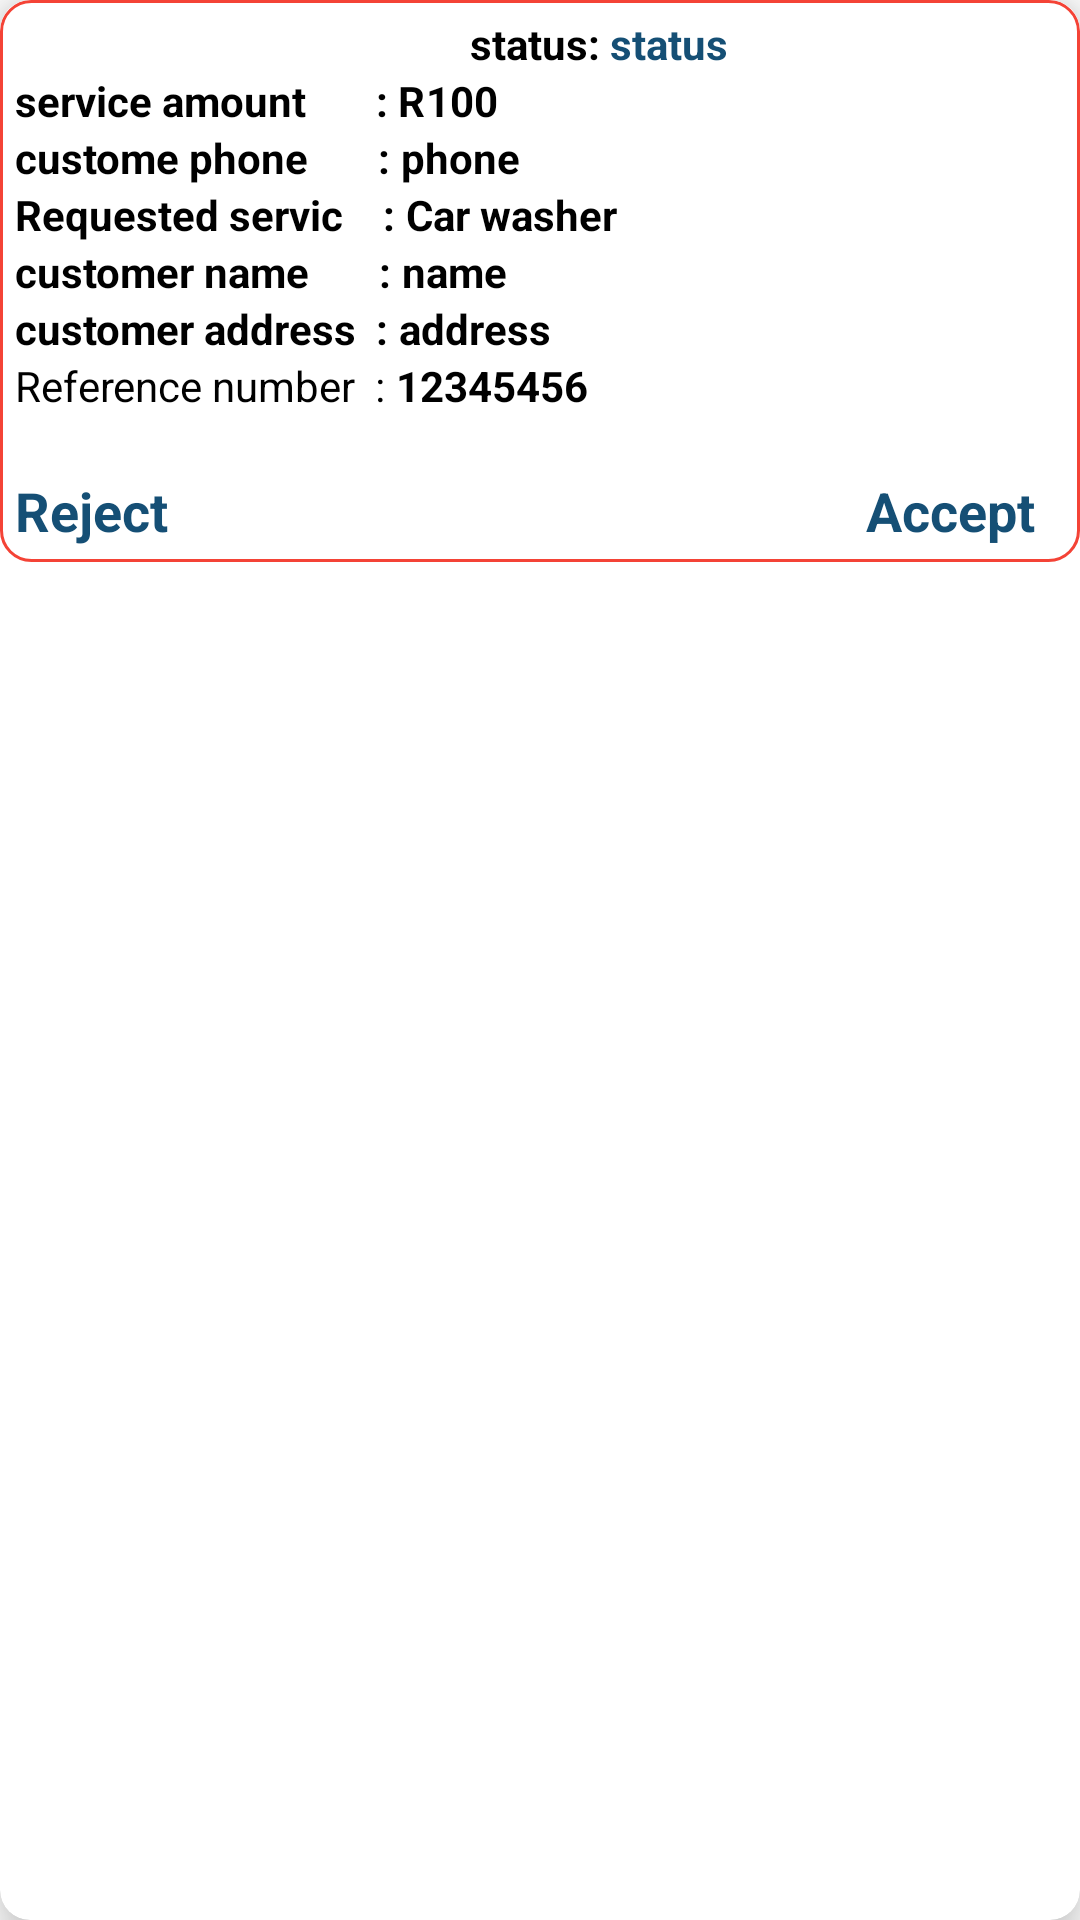

Write the Android layout XML for this screen, with the resource values it uses.
<!-- AndroidManifest.xml: application theme Theme.ServiceProvider -->
<!-- res/layout/single_requests.xml -->
<?xml version="1.0" encoding="utf-8"?>
<androidx.cardview.widget.CardView
    xmlns:android="http://schemas.android.com/apk/res/android"
    android:layout_width="match_parent"
    android:layout_height="match_parent"
    xmlns:app="http://schemas.android.com/apk/res-auto"
    app:cardCornerRadius="10dp"
    android:layout_margin="5dp"
    app:cardElevation="10dp">
    <RelativeLayout
        android:background="@drawable/card_background"
        android:padding="5dp"
        android:layout_width="match_parent"
        android:layout_height="wrap_content"
        android:orientation="vertical">

            <TextView
                android:id="@+id/tv3"
                android:layout_centerHorizontal="true"
                android:layout_width="wrap_content"
                android:layout_height="wrap_content"
                android:text="status: "
                android:textColor="@color/black"
                android:textStyle="bold" />
            <TextView
                android:id="@+id/rStatus"
                android:layout_toRightOf="@id/tv3"
                android:layout_width="wrap_content"
                android:layout_height="wrap_content"
                android:text="status"
                android:textColor="@color/blue"
                android:textStyle="bold" />

        <LinearLayout
            android:id="@+id/l1"
            android:layout_below="@id/tv3"
            android:layout_width="match_parent"
            android:layout_height="wrap_content"
            android:orientation="horizontal">
            <TextView

                android:layout_width="wrap_content"
                android:layout_height="wrap_content"
                android:text="service amount       : R"
                android:textColor="@color/black"
                android:textStyle="bold" />
            <TextView
                android:id="@+id/rAmount"
                android:layout_width="wrap_content"
                android:layout_height="wrap_content"
                android:text="100"
                android:textColor="@color/black"
                android:textStyle="bold" />
        </LinearLayout>
        <LinearLayout
            android:id="@+id/l2"
            android:layout_below="@id/l1"
            android:layout_width="match_parent"
            android:layout_height="wrap_content"
            android:orientation="horizontal">
            <TextView

                android:layout_width="wrap_content"
                android:layout_height="wrap_content"
                android:text="custome phone       : "
                android:textColor="@color/black"
                android:textStyle="bold" />
            <TextView
                android:id="@+id/rPhone"
                android:layout_width="wrap_content"
                android:layout_height="wrap_content"
                android:layout_below="@id/rAmount"
                android:text="phone"
                android:textColor="@color/black"
                android:textStyle="bold" />
        </LinearLayout>
        <LinearLayout
            android:id="@+id/l3"
            android:layout_below="@id/l2"
            android:layout_width="match_parent"
            android:layout_height="wrap_content"
            android:orientation="horizontal">
            <TextView

                android:layout_width="wrap_content"
                android:layout_height="wrap_content"
                android:text="Requested servic    : "
                android:textColor="@color/black"
                android:textStyle="bold" />
            <TextView
                android:id="@+id/rRequest"
                android:layout_width="wrap_content"
                android:layout_height="wrap_content"
                android:layout_below="@id/rAmount"
                android:layout_alignParentRight="true"
                android:text="Car washer"
                android:textColor="@color/black"
                android:textStyle="bold" />
        </LinearLayout>

        <LinearLayout
            android:id="@+id/l5"
            android:layout_below="@id/l3"
            android:layout_width="match_parent"
            android:layout_height="wrap_content"
            android:orientation="horizontal">
            <TextView

                android:layout_width="wrap_content"
                android:layout_height="wrap_content"
                android:text="customer name       : "
                android:textColor="@color/black"
                android:textStyle="bold" />
            <TextView

                android:layout_alignParentRight="true"
                android:layout_width="wrap_content"
                android:layout_height="wrap_content"
                android:text="name"
                android:id="@+id/rName"
                android:textColor="@color/black"
                android:textStyle="bold"/>
        </LinearLayout>
        <LinearLayout
            android:id="@+id/l6"
            android:layout_below="@id/l5"
            android:layout_width="match_parent"
            android:layout_height="wrap_content"
            android:orientation="horizontal">
            <TextView

                android:layout_width="wrap_content"
                android:layout_height="wrap_content"
                android:text="customer address  : "
                android:textColor="@color/black"
                android:textStyle="bold" />
            <TextView
                android:id="@+id/rAddress"
                android:layout_width="wrap_content"
                android:layout_height="wrap_content"
                android:layout_below="@id/rRequest"
                android:text="address"
                android:textColor="@color/black"
                android:textStyle="bold" />
        </LinearLayout>
<LinearLayout
    android:layout_below="@+id/l6"
    android:id="@+id/l7"
    android:layout_width="match_parent"
    android:layout_height="wrap_content"
    android:orientation="horizontal">
    <TextView
        android:layout_width="wrap_content"
        android:layout_height="wrap_content"
        android:text="Reference number  : "
        android:textColor="@color/black"/>
    <TextView
        android:layout_width="wrap_content"
        android:layout_height="wrap_content"
        android:id="@+id/referencenumber"
        android:text="12345456"
        android:textStyle="bold"
        android:textColor="@color/black"/>
</LinearLayout>
        <RelativeLayout
            android:layout_width="match_parent"
            android:layout_height="wrap_content"
            android:layout_below="@id/l7"
            android:layout_marginTop="20dp">
            <TextView
                android:textSize="18sp"
                android:id="@+id/reject"
                android:layout_width="wrap_content"
                android:layout_height="wrap_content"
                android:text="Reject"
                android:textColor="@color/blue"
                android:textStyle="bold" />

            <TextView
                android:id="@+id/accept"
                android:layout_alignParentRight="true"
                android:layout_marginRight="10dp"
                android:layout_width="wrap_content"
                android:layout_height="wrap_content"
                android:text="Accept"
                android:textSize="18sp"
                android:textColor="@color/blue"
                android:textStyle="bold" />

        </RelativeLayout>
    </RelativeLayout>
</androidx.cardview.widget.CardView>
<!-- resources referenced by this layout -->
<resources>
  <color name="black">#FF000000</color>
  <color name="blue">#154F75</color>
  <!-- drawable card_background (drawable) -->
  <?xml version="1.0" encoding="utf-8"?>
  <shape android:shape="rectangle" xmlns:android="http://schemas.android.com/apk/res/android">
    <stroke android:color="@color/red" android:width="1dp"/>
    <corners android:radius="10dp"/>
  </shape>
  <style name="Theme.ServiceProvider" parent="Theme.MaterialComponents.DayNight.NoActionBar">
          
          <item name="colorPrimary">@color/purple_500</item>
          <item name="colorPrimaryVariant">@color/purple_700</item>
          <item name="colorOnPrimary">@color/white</item>
          
          <item name="colorSecondary">@color/teal_200</item>
          <item name="colorSecondaryVariant">@color/teal_700</item>
          <item name="colorOnSecondary">@color/black</item>
          
          <item name="android:statusBarColor" tools:targetApi="l">?attr/colorPrimaryVariant</item>
          
      </style>
  <color name="red">#F44336</color>
  <color name="purple_500">#143750</color>
  <color name="purple_700">#1e344b</color>
  <color name="white">#FFFFFFFF</color>
  <color name="teal_200">#FF03DAC5</color>
  <color name="teal_700">#FF018786</color>
</resources>
